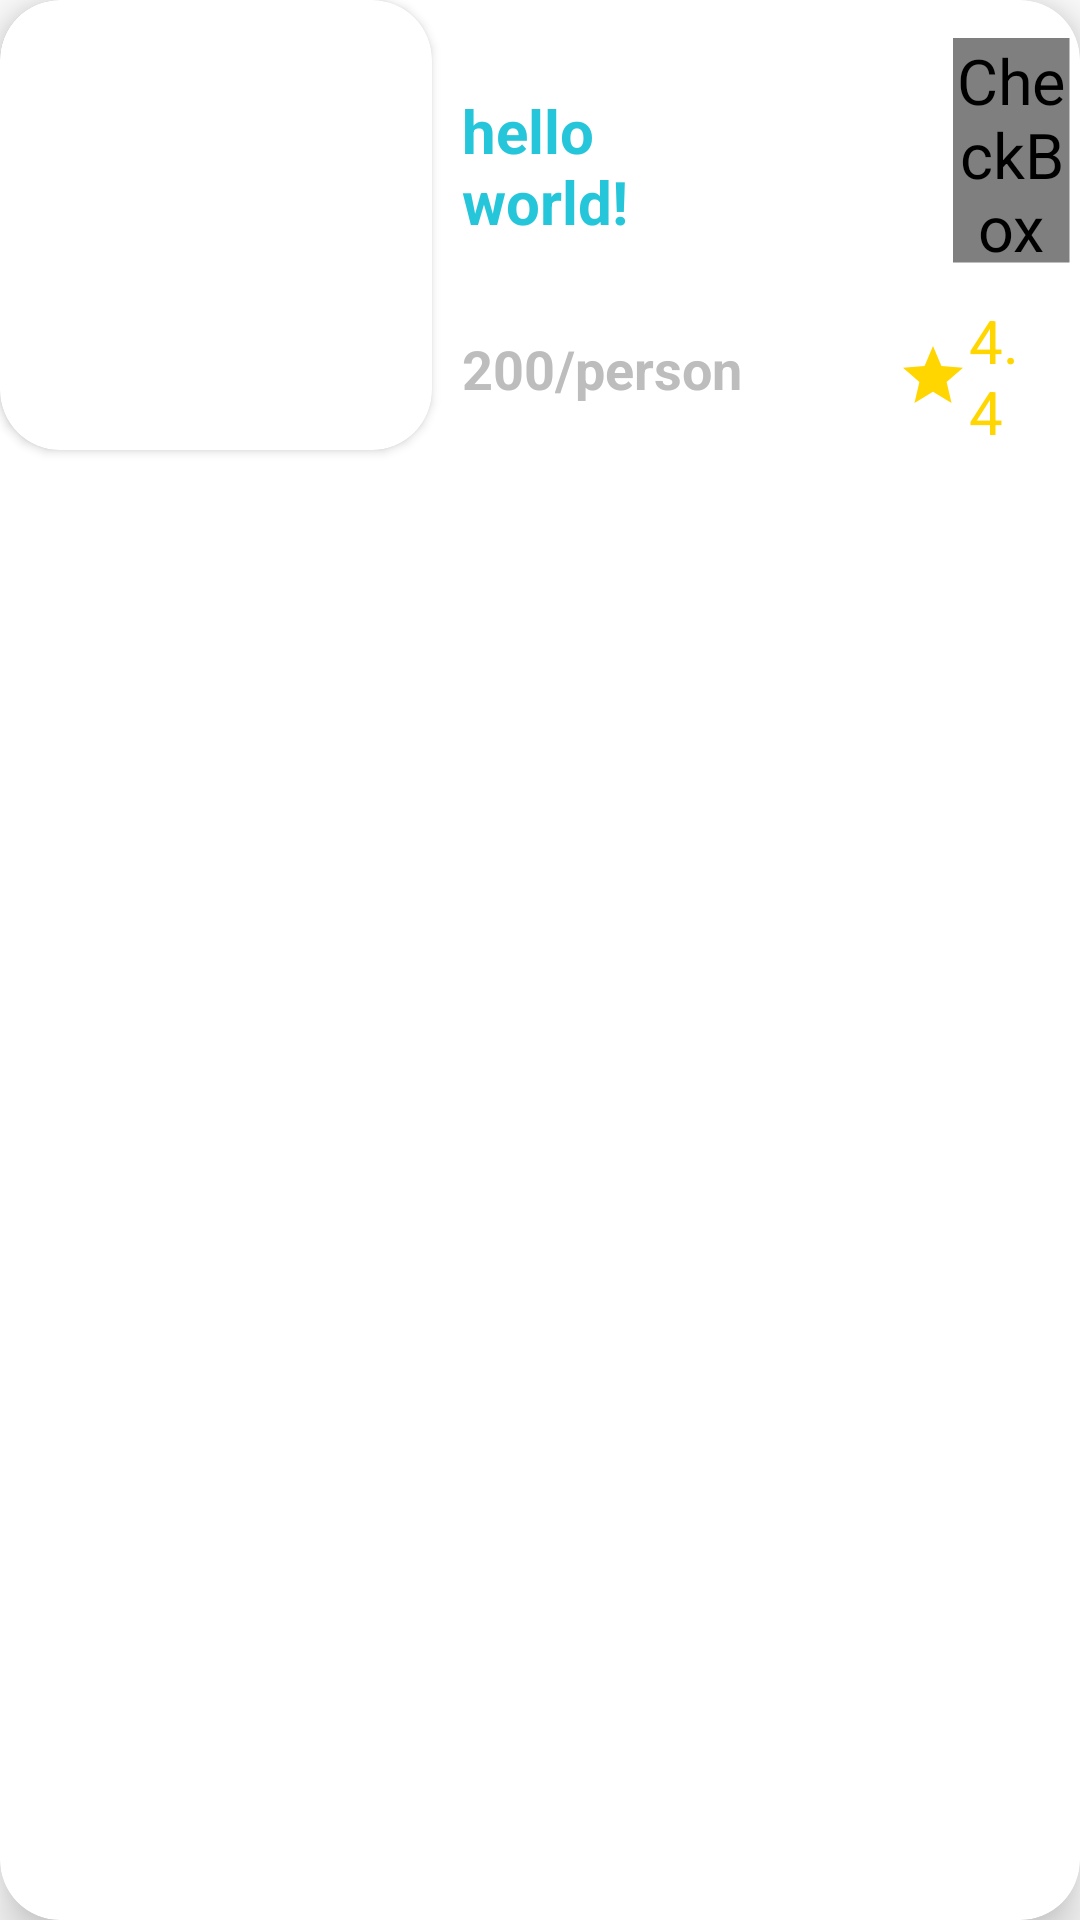

Write the Android layout XML for this screen, with the resource values it uses.
<!-- AndroidManifest.xml: application theme Theme.Foodie -->
<!-- res/layout/home_single_row.xml -->
<?xml version="1.0" encoding="utf-8"?>
<androidx.cardview.widget.CardView xmlns:android="http://schemas.android.com/apk/res/android"
    xmlns:app="http://schemas.android.com/apk/res-auto"
    android:layout_width="match_parent"
    android:layout_height="150dp"
    android:layout_marginStart="10dp"
    android:layout_marginTop="20dp"
    android:layout_marginEnd="10dp"
    app:cardCornerRadius="20dp"
    app:cardElevation="10dp">

    <LinearLayout
        android:id="@+id/Clickable"
        android:layout_width="match_parent"
        android:layout_height="match_parent"
        android:orientation="horizontal"
        android:weightSum="3">

        <androidx.cardview.widget.CardView
            android:layout_width="0dp"
            android:layout_height="wrap_content"
            android:layout_weight="1.2"
            android:padding="10dp"
            app:cardCornerRadius="20dp">

            <ImageView
                android:id="@+id/imgFoodImg"
                android:layout_width="match_parent"
                android:layout_height="150dp"
                android:scaleType="centerCrop" />
        </androidx.cardview.widget.CardView>

        <RelativeLayout
            android:layout_width="0dp"
            android:layout_height="match_parent"
            android:layout_weight="1">

            <TextView
                android:id="@+id/txtText"
                android:layout_width="wrap_content"
                android:layout_height="wrap_content"
                android:layout_marginTop="20dp"
                android:padding="10dp"
                android:text="hello world!"
                android:textSize="20sp"
                android:textColor="@color/cyan_400"
                android:textStyle="bold" />
            <TextView
                android:id="@+id/txtPrice"
                android:layout_width="wrap_content"
                android:layout_height="wrap_content"
                android:layout_below="@id/txtText"
                android:layout_marginTop="10dp"
                android:paddingStart="10dp"
                android:paddingTop="10dp"
                android:text="200"
                android:textColor="#bdbdbd"
                android:textSize="18sp"
                android:textStyle="bold"
                app:drawableStartCompat="@drawable/rupee_sign" />
            <TextView
                android:layout_width="wrap_content"
                android:layout_height="wrap_content"
                android:layout_below="@id/txtText"
                android:layout_marginTop="20dp"
                android:text="/person"
                android:textColor="#bdbdbd"
                android:textSize="18sp"
                android:textStyle="bold"
                android:layout_toEndOf="@id/txtPrice" />
        </RelativeLayout>

        <RelativeLayout
            android:layout_width="0dp"
            android:layout_height="wrap_content"
            android:layout_weight="0.8">

            <CheckBox
                android:id="@+id/cbFav"
                android:layout_width="50dp"
                android:layout_height="50dp"
                android:layout_marginStart="60dp"
                android:layout_marginTop="25dp"
                android:layout_marginEnd="10dp"
                android:scaleX="1.5"
                android:scaleY="1.5"
                android:button="@drawable/selector_favourite"
                android:buttonTint="#ff3d00"
                />

            <TextView
                android:id="@+id/txtRating"
                android:layout_width="wrap_content"
                android:layout_height="wrap_content"
                android:layout_below="@id/cbFav"
                android:layout_marginStart="25dp"
                android:layout_marginTop="15dp"
                android:padding="10dp"
                android:text="4.4"
                android:textColor="#ffd600"
                android:textSize="20sp"
                app:drawableStartCompat="@drawable/star" />
        </RelativeLayout>


    </LinearLayout>

</androidx.cardview.widget.CardView>
<!-- resources referenced by this layout -->
<resources>
  <color name="cyan_400">#26c6da</color>
  <!-- drawable selector_favourite (drawable) -->
  <?xml version="1.0" encoding="utf-8"?>
  <selector xmlns:android="http://schemas.android.com/apk/res/android">
      <item
          android:drawable="@drawable/fav_outline"
          android:state_checked="false"/>
      <item
          android:drawable="@drawable/fav"
          android:state_checked="true"/>
      <item
          android:drawable="@drawable/fav_outline"/>
  </selector>
  <!-- drawable star (drawable) -->
  <vector android:height="24dp"
      android:tint="#ffd600"
      android:viewportHeight="24"
      android:viewportWidth="24"
      android:width="24dp"
      xmlns:android="http://schemas.android.com/apk/res/android">
      <path
          android:fillColor="#ffd600"
          android:pathData="M12,17.27L18.18,21l-1.64,-7.03L22,9.24l-7.19,-0.61L12,2 9.19,8.63 2,9.24l5.46,4.73L5.82,21z"/>
  </vector>
  <style name="Theme.Foodie" parent="Theme.MaterialComponents.DayNight.NoActionBar">
          
          <item name="colorPrimary">@color/cyan_a100</item>
          <item name="colorPrimaryVariant">@color/cyan_400</item>
          <item name="colorOnPrimary">@color/white</item>
          
          <item name="colorSecondary">@color/teal_200</item>
          <item name="colorSecondaryVariant">@color/cyan_a700</item>
          <item name="colorOnSecondary">@color/black</item>
          
          <item name="android:statusBarColor">?attr/colorPrimaryVariant</item>
          
  
      </style>
  <!-- drawable fav_outline (drawable) -->
  <vector android:height="24dp"
      android:tint="#ff1744"
      android:viewportHeight="24"
      android:viewportWidth="24"
      android:width="24dp"
      xmlns:android="http://schemas.android.com/apk/res/android">
      <path
          android:fillColor="#ff1744"
          android:pathData="M16.5,3c-1.74,0 -3.41,0.81 -4.5,2.09C10.91,3.81 9.24,3 7.5,3 4.42,3 2,5.42 2,8.5c0,3.78 3.4,6.86 8.55,11.54L12,21.35l1.45,-1.32C18.6,15.36 22,12.28 22,8.5 22,5.42 19.58,3 16.5,3zM12.1,18.55l-0.1,0.1 -0.1,-0.1C7.14,14.24 4,11.39 4,8.5 4,6.5 5.5,5 7.5,5c1.54,0 3.04,0.99 3.57,2.36h1.87C13.46,5.99 14.96,5 16.5,5c2,0 3.5,1.5 3.5,3.5 0,2.89 -3.14,5.74 -7.9,10.05z"/>
  </vector>
  <color name="cyan_a100">#84ffff</color>
  <color name="white">#FFFFFFFF</color>
  <color name="teal_200">#FF03DAC5</color>
  <color name="cyan_a700">#00b8d4</color>
  <color name="black">#FF000000</color>
</resources>
